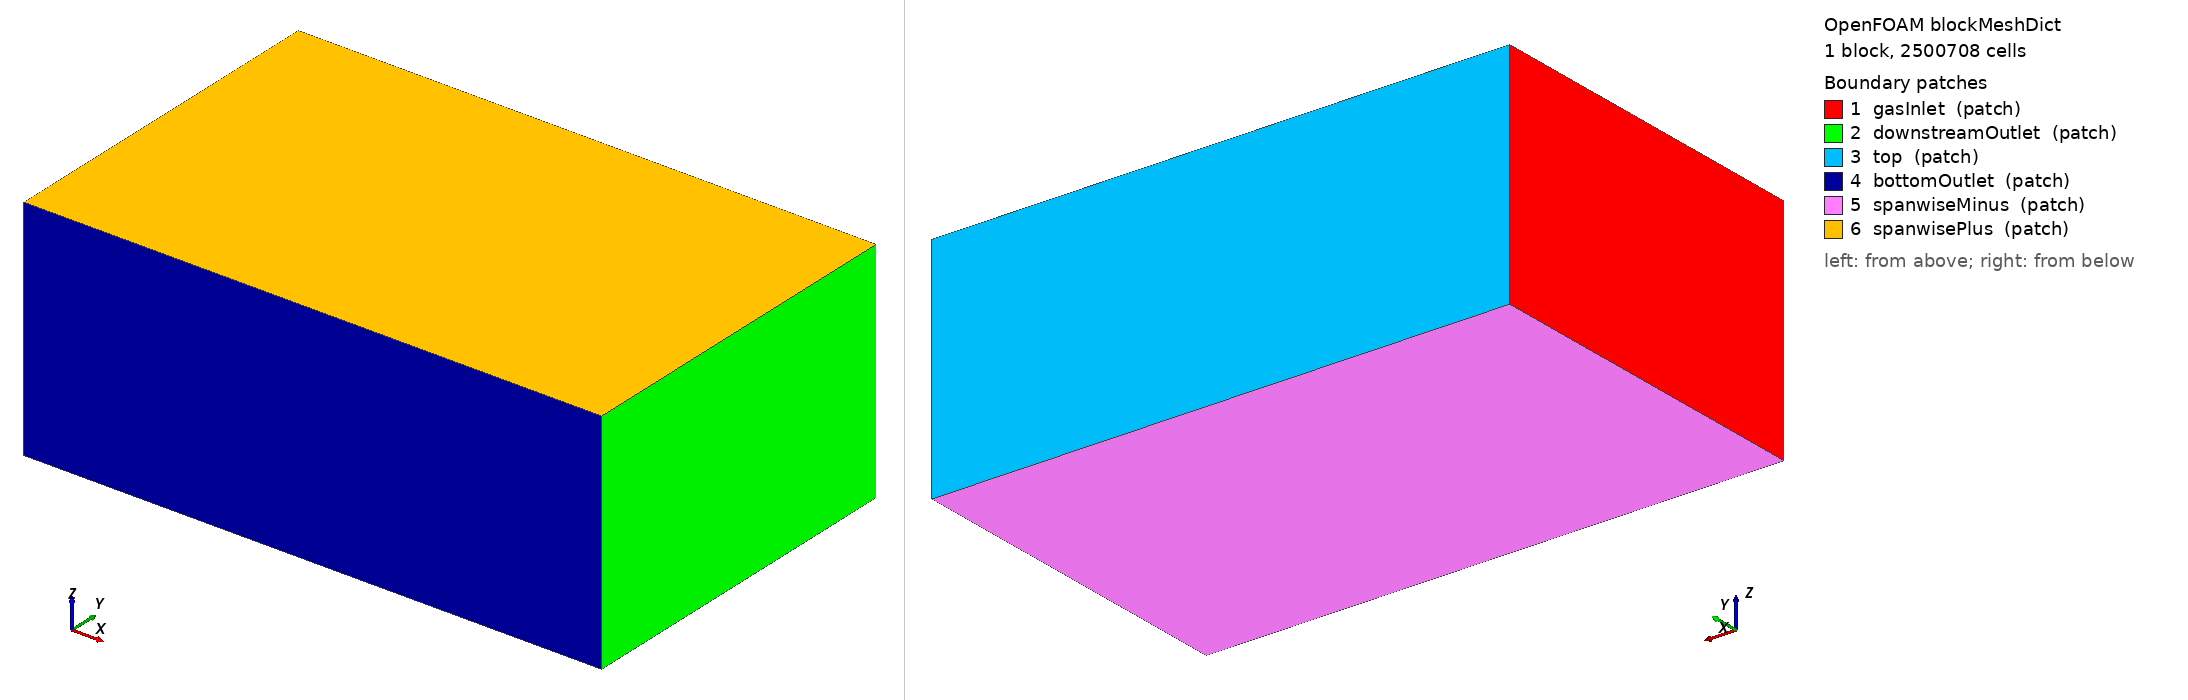

OpenFOAM case: the mesh blockMesh builds from blockMeshDict, 1 block(s), 2500708 cells. Boundary patches (legend numbers): 1 gasInlet (patch), 2 downstreamOutlet (patch), 3 top (patch), 4 bottomOutlet (patch), 5 spanwiseMinus (patch), 6 spanwisePlus (patch). Left view from above one corner, right view from below the opposite corner. Boundary conditions: 6 field file(s) under 0/ or 0.orig/; 6 of 6 drawn patches have an entry in a shipped field file.

=== system/blockMeshDict ===
FoamFile
{
 version 2.0;
 format ascii;
 class dictionary;
 object blockMeshDict;
}

convertToMeters 1;
vertices ( (-24.768 -32.256 -24.768) (100.224 -32.256 -24.768) (100.224 44.928 -24.768) (-24.768 44.928 -24.768) (-24.768 -32.256 24.768) (100.224 -32.256 24.768) (100.224 44.928 24.768) (-24.768 44.928 24.768) );
blocks ( hex (0 1 2 3 4 5 6 7) (217 134 86) simpleGrading (1 1 1) );
edges ();
boundary
(
    gasInlet { type patch; faces ((0 4 7 3)); }
    downstreamOutlet { type patch; faces ((1 2 6 5)); }
    top { type patch; faces ((3 7 6 2)); }
    bottomOutlet { type patch; faces ((0 1 5 4)); }
    spanwiseMinus { type patch; faces ((0 3 2 1)); }
    spanwisePlus { type patch; faces ((4 5 6 7)); }
);
mergePatchPairs ();


=== system/controlDict ===
FoamFile
{
    version 2.0;
    format ascii;
    class dictionary;
    object controlDict;
}
application interIsoFoam;
startFrom latestTime;
startTime 0;
stopAt endTime;
endTime 9.7;
deltaT 0.0001;
adjustTimeStep yes;
maxCo 1;
maxAlphaCo 0.5;
maxDeltaT 0.001;
writeControl adjustableRunTime;
writeInterval 0.5;
purgeWrite 0;
writeFormat binary;
writePrecision 12;
writeCompression off;
timeFormat fixed;
timePrecision 12;
runTimeModifiable false;
OptimisationSwitches
{
    fileHandler collated;
    maxThreadFileBufferSize 0;
    writeNowSignal 10;
    stopAtWriteNowSignal 12;
}
functions
{
    // mean air velocity over the drain, for parcels flown through the wake
    UMeanDrain { type fieldAverage; libs (fieldFunctionObjects); timeStart 3.0; restartOnRestart false;
        restartOnOutput false; writeControl writeTime; fields ( U { mean on; prime2Mean off; base time; } ); }
    rotorDisk { type volFieldValue; libs (fieldFunctionObjects); regionType cellZone; name rotorDiskCells;
        operation volAverage; fields (U alpha.water); writeFields false; writeControl timeStep; writeInterval 10; }
    // whole-domain centre plane (wake and liquid) every 0.1 s, for pictures of the wake
    wakePlane { type surfaces; libs (sampling); surfaceFormat vtk; formatOptions { vtk { format binary; } }
        writeControl adjustableRunTime; writeInterval 0.1; fields (alpha.water U);
        surfaces { wake { type cuttingPlane; planeType pointAndNormal;
            pointAndNormalDict { point (0 0 0); normal (0 0 1); } interpolate false; } } }
    waterVolume
    {
        type volFieldValue;
        libs (fieldFunctionObjects);
        fields (alpha.water);
        operation volIntegrate;
        regionType all;
        writeFields false;
        executeControl timeStep;
        executeInterval 1;
        writeControl timeStep;
        writeInterval 1;
    }
    nozzleFlux
    {
        type surfaceFieldValue;
        libs (fieldFunctionObjects);
        regionType patch;
        name nozzle;
        operation sum;
        fields (phi alphaPhi_);
        writeFields false;
        executeControl timeStep;
        executeInterval 1;
        writeControl timeStep;
        writeInterval 1;
    }
    gasInletFlux
    {
        type surfaceFieldValue;
        libs (fieldFunctionObjects);
        regionType patch;
        name gasInlet;
        operation sum;
        fields (phi alphaPhi_);
        writeFields false;
        executeControl timeStep;
        executeInterval 1;
        writeControl timeStep;
        writeInterval 1;
    }
    downstreamOutletFlux
    {
        type surfaceFieldValue;
        libs (fieldFunctionObjects);
        regionType patch;
        name downstreamOutlet;
        operation sum;
        fields (phi alphaPhi_);
        writeFields false;
        executeControl timeStep;
        executeInterval 1;
        writeControl timeStep;
        writeInterval 1;
    }
    bottomOutletFlux
    {
        type surfaceFieldValue;
        libs (fieldFunctionObjects);
        regionType patch;
        name bottomOutlet;
        operation sum;
        fields (phi alphaPhi_);
        writeFields false;
        executeControl timeStep;
        executeInterval 1;
        writeControl timeStep;
        writeInterval 1;
    }
    spanwiseMinusFlux
    {
        type surfaceFieldValue;
        libs (fieldFunctionObjects);
        regionType patch;
        name spanwiseMinus;
        operation sum;
        fields (phi alphaPhi_);
        writeFields false;
        executeControl timeStep;
        executeInterval 1;
        writeControl timeStep;
        writeInterval 1;
    }
    spanwisePlusFlux
    {
        type surfaceFieldValue;
        libs (fieldFunctionObjects);
        regionType patch;
        name spanwisePlus;
        operation sum;
        fields (phi alphaPhi_);
        writeFields false;
        executeControl timeStep;
        executeInterval 1;
        writeControl timeStep;
        writeInterval 1;
    }
    bucketFlux
    {
        type surfaceFieldValue;
        libs (fieldFunctionObjects);
        regionType patch;
        name bucket;
        operation sum;
        fields (phi alphaPhi_);
        writeFields false;
        executeControl timeStep;
        executeInterval 1;
        writeControl timeStep;
        writeInterval 1;
    }
    alphaExtrema
    {
        type fieldMinMax;
        libs (fieldFunctionObjects);
        fields (alpha.water);
        location false;
        log true;
        writePrecision 12;
        executeControl timeStep;
        executeInterval 1;
        writeControl timeStep;
        writeInterval 1;
    }
    speedExtrema
    {
        type fieldMinMax;
        libs (fieldFunctionObjects);
        mode magnitude;
        fields (U);
        location false;
        log true;
        writePrecision 12;
        executeControl timeStep;
        executeInterval 1;
        writeControl timeStep;
        writeInterval 1;
    }
    failureLocations
    {
        type fieldMinMax;
        libs (fieldFunctionObjects);
        mode magnitude;
        fields (U p_rgh k epsilon nut);
        location true;
        log true;
        writePrecision 12;
        executeControl timeStep;
        executeInterval 1;
        writeControl timeStep;
        writeInterval 1;
    }
    #include "liquidBand"
    #include "jetProfile"
    #include "renderSurfacesLiveRouaix"
}


=== 0.orig/U ===
FoamFile
{
 version 2.0;
 format ascii;
 class volVectorField;
 object U;
}

dimensions [0 1 -1 0 0 0 0];
internalField uniform (21.606648 0 0);
boundaryField
{
    gasInlet
    {
        type fixedValue;
        value uniform (21.606648 0 0);
    }
    downstreamOutlet
    {
        type freestreamVelocity;
        freestreamValue uniform (21.606648 0 0);
        value uniform (21.606648 0 0);
    }
    bottomOutlet
    {
        type freestreamVelocity;
        freestreamValue uniform (21.606648 0 0);
        value uniform (21.606648 0 0);
    }
    spanwiseMinus
    {
        type freestreamVelocity;
        freestreamValue uniform (21.606648 0 0);
        value uniform (21.606648 0 0);
    }
    spanwisePlus
    {
        type freestreamVelocity;
        freestreamValue uniform (21.606648 0 0);
        value uniform (21.606648 0 0);
    }
    top
    {
        type freestreamVelocity;
        freestreamValue uniform (21.606648 0 0);
        value uniform (21.606648 0 0);
    }
    bucket
    {
        type noSlip;
    }
    nozzle
    {
        type uniformFixedValue;
        uniformValue table ((0 (0 0 0)) (2.999 (0 0 0)) (3 (0 -3.19269633 0)) (3.0335 (0 -3.16966859 0)) (3.067 (0 -3.14664085 0)) (3.1005 (0 -3.12361311 0)) (3.134 (0 -3.10058537 0)) (3.1675 (0 -3.07755763 0)) (3.201 (0 -3.05452989 0)) (3.2345 (0 -3.03150215 0)) (3.268 (0 -3.00847441 0)) (3.3015 (0 -2.98544667 0)) (3.335 (0 -2.96241893 0)) (3.3685 (0 -2.93939119 0)) (3.402 (0 -2.91636345 0)) (3.4355 (0 -2.89333571 0)) (3.469 (0 -2.87030797 0)) (3.5025 (0 -2.84728023 0)) (3.536 (0 -2.82425249 0)) (3.5695 (0 -2.80122475 0)) (3.603 (0 -2.778197 0)) (3.6365 (0 -2.75516926 0)) (3.67 (0 -2.73214152 0)) (3.7035 (0 -2.70911378 0)) (3.737 (0 -2.68608604 0)) (3.7705 (0 -2.6630583 0)) (3.804 (0 -2.64003056 0)) (3.8375 (0 -2.61700282 0)) (3.871 (0 -2.59397508 0)) (3.9045 (0 -2.57094734 0)) (3.938 (0 -2.5479196 0)) (3.9715 (0 -2.52489186 0)) (4.005 (0 -2.50186412 0)) (4.0385 (0 -2.47883638 0)) (4.072 (0 -2.45580864 0)) (4.1055 (0 -2.4327809 0)) (4.139 (0 -2.40975316 0)) (4.1725 (0 -2.38672542 0)) (4.206 (0 -2.36369768 0)) (4.2395 (0 -2.34066994 0)) (4.273 (0 -2.3176422 0)) (4.3065 (0 -2.29461446 0)) (4.34 (0 -2.27158672 0)) (4.3735 (0 -2.24855898 0)) (4.407 (0 -2.22553124 0)) (4.4405 (0 -2.2025035 0)) (4.474 (0 -2.17947576 0)) (4.5075 (0 -2.15644802 0)) (4.541 (0 -2.13342028 0)) (4.5745 (0 -2.11039254 0)) (4.608 (0 -2.0873648 0)) (4.6415 (0 -2.06433706 0)) (4.675 (0 -2.04130932 0)) (4.7085 (0 -2.01828158 0)) (4.742 (0 -1.99525384 0)) (4.7755 (0 -1.9722261 0)) (4.809 (0 -1.94919836 0)) (4.8425 (0 -1.92617062 0)) (4.876 (0 -1.90314288 0)) (4.9095 (0 -1.88011514 0)) (4.943 (0 -1.8570874 0)) (4.9765 (0 -1.83405966 0)) (5.01 (0 -1.81103192 0)) (5.0435 (0 -1.78800418 0)) (5.077 (0 -1.76497644 0)) (5.1105 (0 -1.7419487 0)) (5.144 (0 -1.71892096 0)) (5.1775 (0 -1.69589321 0)) (5.211 (0 -1.67286547 0)) (5.2445 (0 -1.64983773 0)) (5.278 (0 -1.62680999 0)) (5.3115 (0 -1.60378225 0)) (5.345 (0 -1.58075451 0)) (5.3785 (0 -1.55772677 0)) (5.412 (0 -1.53469903 0)) (5.4455 (0 -1.51167129 0)) (5.479 (0 -1.48864355 0)) (5.5125 (0 -1.46561581 0)) (5.546 (0 -1.44258807 0)) (5.5795 (0 -1.41956033 0)) (5.613 (0 -1.39653259 0)) (5.6465 (0 -1.37350485 0)) (5.68 (0 -1.35047711 0)) (5.7135 (0 -1.32744937 0)) (5.747 (0 -1.30442163 0)) (5.7805 (0 -1.28139389 0)) (5.814 (0 -1.25836615 0)) (5.8475 (0 -1.23533841 0)) (5.881 (0 -1.21231067 0)) (5.9145 (0 -1.18928293 0)) (5.948 (0 -1.16625519 0)) (5.9815 (0 -1.14322745 0)) (6.015 (0 -1.12019971 0)) (6.0485 (0 -1.09717197 0)) (6.082 (0 -1.07414423 0)) (6.1155 (0 -1.05111649 0)) (6.149 (0 -1.02808875 0)) (6.1825 (0 -1.00506101 0)) (6.216 (0 -0.982033268 0)) (6.2495 (0 -0.959005528 0)) (6.283 (0 -0.935977788 0)) (6.3165 (0 -0.912950048 0)) (6.35 (0 -0.889922308 0)) (6.3835 (0 -0.866894567 0)) (6.417 (0 -0.843866827 0)) (6.4505 (0 -0.820839087 0)) (6.484 (0 -0.797811347 0)) (6.5175 (0 -0.774783606 0)) (6.551 (0 -0.751755866 0)) (6.5845 (0 -0.728728126 0)) (6.618 (0 -0.705700386 0)) (6.6515 (0 -0.682672646 0)) (6.685 (0 -0.659644905 0)) (6.7185 (0 -0.636617165 0)) (6.752 (0 -0.613589425 0)) (6.7855 (0 -0.590561685 0)) (6.819 (0 -0.567533945 0)) (6.8525 (0 -0.544506204 0)) (6.886 (0 -0.521478464 0)) (6.9195 (0 -0.498450724 0)) (6.953 (0 -0.475422984 0)) (6.9865 (0 -0.452395244 0)) (7.02 (0 -0.429367503 0)) (7.0535 (0 -0.406339763 0)) (7.087 (0 -0.383312023 0)) (7.1205 (0 -0.360284283 0)) (7.154 (0 -0.337256542 0)) (7.1875 (0 -0.314228802 0)) (7.221 (0 -0.291201062 0)) (7.2545 (0 -0.268173322 0)) (7.288 (0 -0.245145582 0)) (7.3215 (0 -0.222117841 0)) (7.355 (0 -0.199090101 0)) (7.3885 (0 -0.176062361 0)) (7.422 (0 -0.153034621 0)) (7.4555 (0 -0.130006881 0)) (7.489 (0 -0.10697914 0)) (7.5225 (0 -0.0839514001 0)) (7.556 (0 -0.0609236599 0)) (7.5895 (0 -0.0378959197 0)) (7.623 (0 -0.0148681795 0)) (7.6565 (0 -0 0)) (7.69 (0 -0 0)) (7.7235 (0 -0 0)) (7.757 (0 -0 0)) (7.7905 (0 -0 0)) (7.824 (0 -0 0)) (7.8575 (0 -0 0)) (7.891 (0 -0 0)) (7.9245 (0 -0 0)) (7.958 (0 -0 0)) (7.9915 (0 -0 0)) (8.025 (0 -0 0)) (8.0585 (0 -0 0)) (8.092 (0 -0 0)) (8.1255 (0 -0 0)) (8.159 (0 -0 0)) (8.1925 (0 -0 0)) (8.226 (0 -0 0)) (8.2595 (0 -0 0)) (8.293 (0 -0 0)) (8.3265 (0 -0 0)) (8.36 (0 -0 0)) (8.3935 (0 -0 0)) (8.427 (0 -0 0)) (8.4605 (0 -0 0)) (8.494 (0 -0 0)) (8.5275 (0 -0 0)) (8.561 (0 -0 0)) (8.5945 (0 -0 0)) (8.628 (0 -0 0)) (8.6615 (0 -0 0)) (8.695 (0 -0 0)) (8.7285 (0 -0 0)) (8.762 (0 -0 0)) (8.7955 (0 -0 0)) (8.829 (0 -0 0)) (8.8625 (0 -0 0)) (8.896 (0 -0 0)) (8.9295 (0 -0 0)) (8.963 (0 -0 0)) (8.9965 (0 -0 0)) (9.03 (0 -0 0)) (9.0635 (0 -0 0)) (9.097 (0 -0 0)) (9.1305 (0 -0 0)) (9.164 (0 -0 0)) (9.1975 (0 -0 0)) (9.231 (0 -0 0)) (9.2645 (0 -0 0)) (9.298 (0 -0 0)) (9.3315 (0 -0 0)) (9.365 (0 -0 0)) (9.3985 (0 -0 0)) (9.432 (0 -0 0)) (9.4655 (0 -0 0)) (9.499 (0 -0 0)) (9.5325 (0 -0 0)) (9.566 (0 -0 0)) (9.5995 (0 -0 0)) (9.633 (0 -0 0)) (9.6665 (0 -0 0)) (9.7 (0 -0 0)));
    }
}


=== 0.orig/alpha.water ===
FoamFile
{
 version 2.0;
 format ascii;
 class volScalarField;
 object alpha.water;
}

dimensions [0 0 0 0 0 0 0];
internalField uniform 0;
boundaryField
{
    gasInlet
    {
        type fixedValue;
        value uniform 0;
    }
    downstreamOutlet
    {
        type inletOutlet;
        inletValue uniform 0;
        value uniform 0;
    }
    bottomOutlet
    {
        type inletOutlet;
        inletValue uniform 0;
        value uniform 0;
    }
    spanwiseMinus
    {
        type inletOutlet;
        inletValue uniform 0;
        value uniform 0;
    }
    spanwisePlus
    {
        type inletOutlet;
        inletValue uniform 0;
        value uniform 0;
    }
    top
    {
        type inletOutlet;
        inletValue uniform 0;
        value uniform 0;
    }
    bucket
    {
        type constantAlphaContactAngle;
        theta0 90;
        limit gradient;
        value uniform 0;
    }
    nozzle
    {
        type fixedValue;
        value uniform 1;
    }
}


=== 0.orig/epsilon ===
FoamFile
{
 version 2.0;
 format ascii;
 class volScalarField;
 object epsilon;
}

dimensions [0 2 -3 0 0 0 0];
internalField uniform 0.085628672;
boundaryField
{
    gasInlet
    {
        type fixedValue;
        value uniform 0.085628672;
    }
    downstreamOutlet
    {
        type inletOutlet;
        inletValue uniform 0.085628672;
        value uniform 0.085628672;
    }
    bottomOutlet
    {
        type inletOutlet;
        inletValue uniform 0.085628672;
        value uniform 0.085628672;
    }
    spanwiseMinus
    {
        type inletOutlet;
        inletValue uniform 0.085628672;
        value uniform 0.085628672;
    }
    spanwisePlus
    {
        type inletOutlet;
        inletValue uniform 0.085628672;
        value uniform 0.085628672;
    }
    top
    {
        type inletOutlet;
        inletValue uniform 0.085628672;
        value uniform 0.085628672;
    }
    bucket
    {
        type epsilonWallFunction;
        value uniform 0.085628672;
    }
    nozzle
    {
        type fixedValue;
        value uniform 0.000174809925;
    }
}


=== 0.orig/k ===
FoamFile
{
 version 2.0;
 format ascii;
 class volScalarField;
 object k;
}

dimensions [0 2 -2 0 0 0 0];
internalField uniform 0.0700270857;
boundaryField
{
    gasInlet
    {
        type fixedValue;
        value uniform 0.0700270857;
    }
    downstreamOutlet
    {
        type inletOutlet;
        inletValue uniform 0.0700270857;
        value uniform 0.0700270857;
    }
    bottomOutlet
    {
        type inletOutlet;
        inletValue uniform 0.0700270857;
        value uniform 0.0700270857;
    }
    spanwiseMinus
    {
        type inletOutlet;
        inletValue uniform 0.0700270857;
        value uniform 0.0700270857;
    }
    spanwisePlus
    {
        type inletOutlet;
        inletValue uniform 0.0700270857;
        value uniform 0.0700270857;
    }
    top
    {
        type inletOutlet;
        inletValue uniform 0.0700270857;
        value uniform 0.0700270857;
    }
    bucket
    {
        type kqRWallFunction;
        value uniform 0.0700270857;
    }
    nozzle
    {
        type fixedValue;
        value uniform 0.00112693094;
    }
}


=== 0.orig/nut ===
FoamFile
{
 version 2.0;
 format ascii;
 class volScalarField;
 object nut;
}

dimensions [0 2 -1 0 0 0 0];
internalField uniform 0;
boundaryField
{
    gasInlet
    {
        type calculated;
        value uniform 0;
    }
    downstreamOutlet
    {
        type inletOutlet;
        inletValue uniform 0;
        value uniform 0;
    }
    bottomOutlet
    {
        type inletOutlet;
        inletValue uniform 0;
        value uniform 0;
    }
    spanwiseMinus
    {
        type inletOutlet;
        inletValue uniform 0;
        value uniform 0;
    }
    spanwisePlus
    {
        type inletOutlet;
        inletValue uniform 0;
        value uniform 0;
    }
    top
    {
        type inletOutlet;
        inletValue uniform 0;
        value uniform 0;
    }
    bucket
    {
        type nutkWallFunction;
        value uniform 0;
    }
    nozzle
    {
        type calculated;
        value uniform 0;
    }
}


=== 0.orig/p_rgh ===
FoamFile
{
 version 2.0;
 format ascii;
 class volScalarField;
 object p_rgh;
}

dimensions [1 -1 -2 0 0 0 0];
internalField uniform 0;
boundaryField
{
    gasInlet
    {
        type fixedFluxPressure;
        gradient uniform 0;
        value uniform 0;
    }
    downstreamOutlet
    {
        type freestreamPressure;
        freestreamValue uniform 0;
        value uniform 0;
    }
    bottomOutlet
    {
        type freestreamPressure;
        freestreamValue uniform 0;
        value uniform 0;
    }
    spanwiseMinus
    {
        type freestreamPressure;
        freestreamValue uniform 0;
        value uniform 0;
    }
    spanwisePlus
    {
        type freestreamPressure;
        freestreamValue uniform 0;
        value uniform 0;
    }
    top
    {
        type freestreamPressure;
        freestreamValue uniform 0;
        value uniform 0;
    }
    bucket
    {
        type fixedFluxPressure;
        gradient uniform 0;
        value uniform 0;
    }
    nozzle
    {
        type fixedFluxPressure;
        gradient uniform 0;
        value uniform 0;
    }
}
